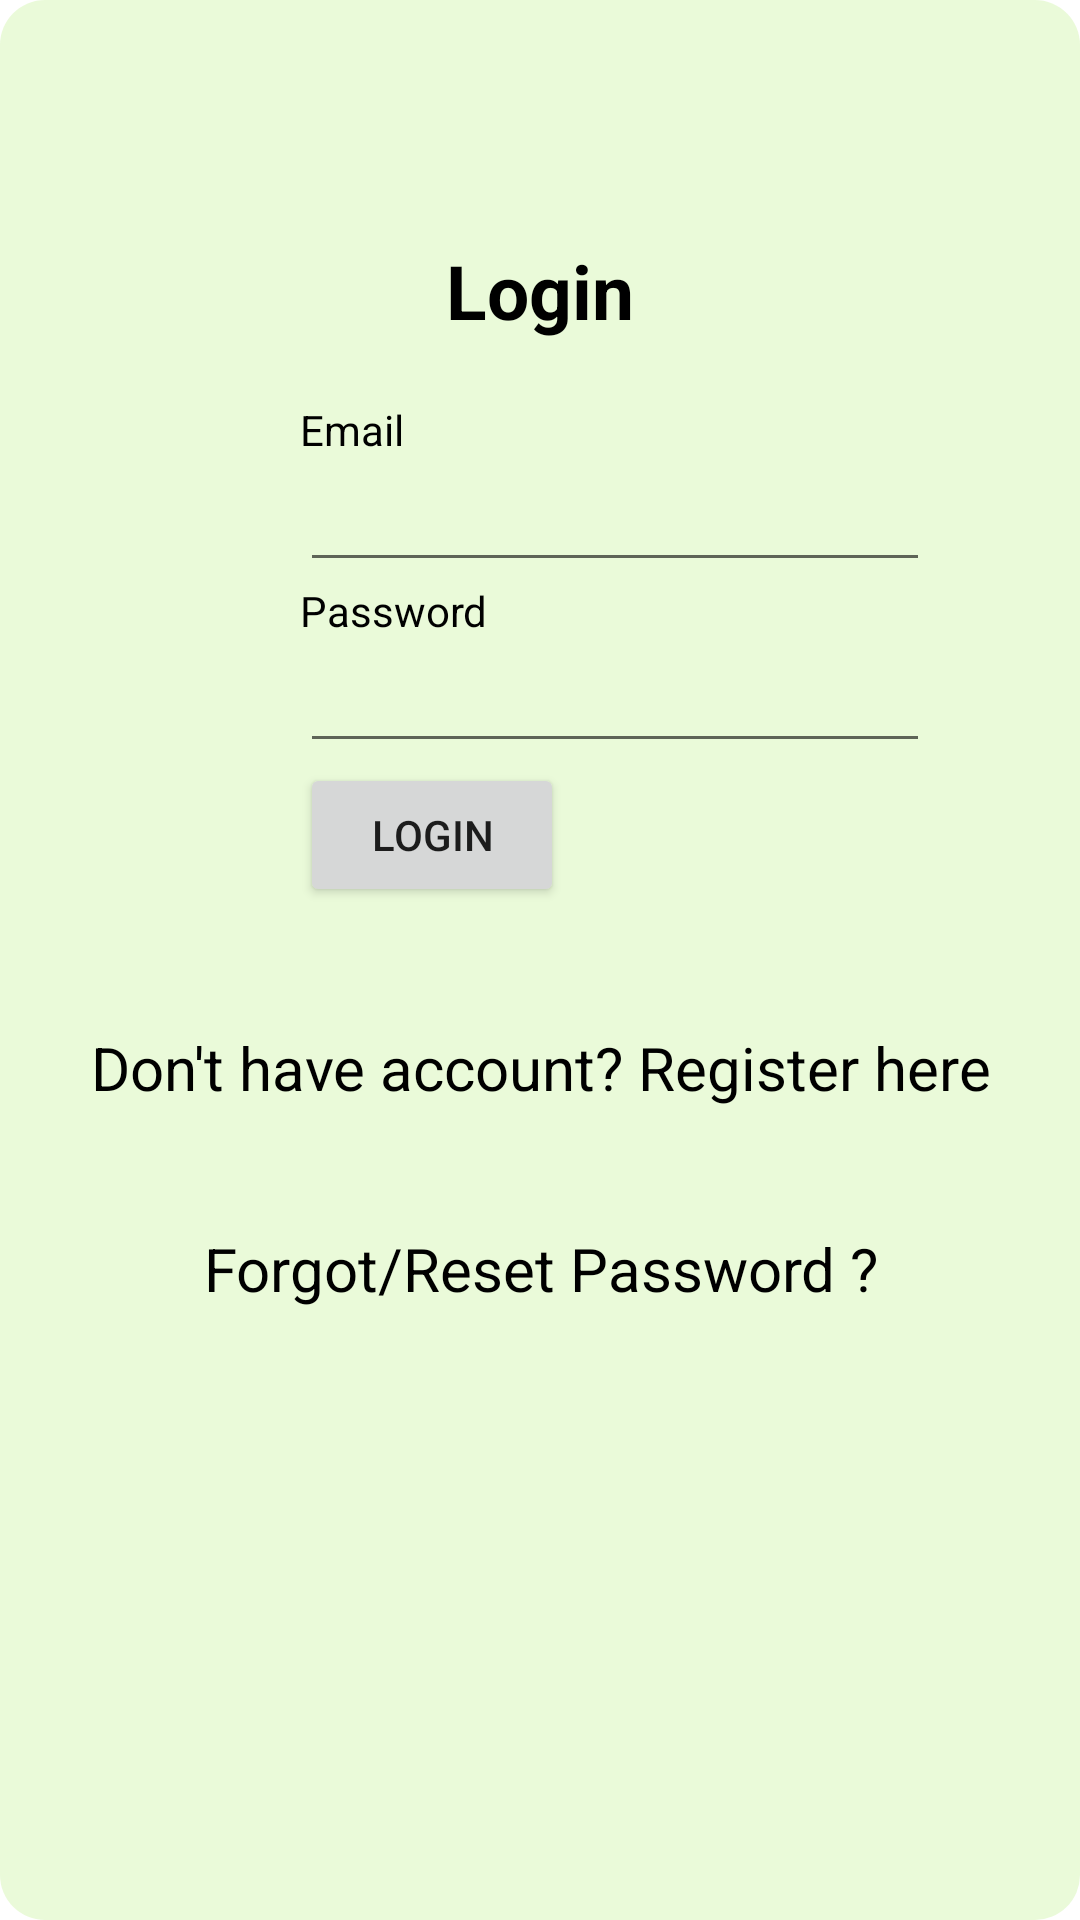

Reconstruct the res/layout file that produces this screen, plus the resources it refers to.
<!-- AndroidManifest.xml: application theme Theme.School_managment -->
<!-- res/layout/activity_login_screen.xml -->
<?xml version="1.0" encoding="utf-8"?>
<androidx.constraintlayout.widget.ConstraintLayout xmlns:android="http://schemas.android.com/apk/res/android"
    xmlns:app="http://schemas.android.com/apk/res-auto"
    xmlns:tools="http://schemas.android.com/tools"
    android:layout_width="match_parent"
    android:layout_height="match_parent"
    tools:context=".login_screen"
    android:background="@drawable/back_bg">

    <LinearLayout
        xmlns:android="http://schemas.android.com/apk/res/android"
        android:orientation="vertical" android:layout_width="match_parent"
        android:layout_height="match_parent">
        <TextView
            android:id="@+id/loginscrn"
            android:layout_width="wrap_content"
            android:layout_height="wrap_content"
            android:layout_marginTop="80dp"
            android:text="Login"
            android:textSize="25dp"
            android:textStyle="bold"
            android:textColor="#000000"
            android:layout_gravity="center"/>
        <TextView
            android:id="@+id/fstTxt"
            android:layout_width="wrap_content"
            android:layout_height="wrap_content"
            android:layout_marginLeft="100dp"
            android:layout_marginTop="20dp"
            android:text="Email"
            android:textColor="#000000"/>
        <EditText
            android:id="@+id/txtEmail"
            android:layout_width="wrap_content"
            android:layout_height="wrap_content"
            android:layout_marginLeft="100dp"
            android:ems="10"/>
        <TextView
            android:id="@+id/secTxt"
            android:layout_width="wrap_content"
            android:layout_height="wrap_content"
            android:text="Password"
            android:textColor="#000000"
            android:layout_marginLeft="100dp" />
        <EditText
            android:id="@+id/txtPwd"
            android:layout_width="wrap_content"
            android:layout_height="wrap_content"
            android:layout_marginLeft="100dp"
            android:inputType="textPassword"
            android:ems="10" />
        <Button
            android:id="@+id/btnLogin"
            android:layout_width="wrap_content"
            android:layout_height="wrap_content"
            android:layout_marginLeft="100dp"
            android:text="Login"
            android:onClick="login"/>
        <TextView android:id="@+id/lnkRegister"
            android:layout_width="match_parent"
            android:layout_height="wrap_content"
            android:layout_marginTop="40dp"
            android:text="Don't have account? Register here"
            android:gravity="center"
            android:textSize="20dp"
            android:textColor="#000000"/>
        <TextView android:id="@+id/lnkPassword"
            android:layout_width="match_parent"
            android:layout_height="wrap_content"
            android:layout_marginTop="40dp"
            android:text="Forgot/Reset Password ?"
            android:gravity="center"
            android:textSize="20dp"
            android:textColor="#000000"/>
    </LinearLayout>

</androidx.constraintlayout.widget.ConstraintLayout>
<!-- resources referenced by this layout -->
<resources>
  <!-- drawable back_bg (drawable) -->
  <?xml version="1.0" encoding="utf-8"?>
  
  <shape xmlns:android="http://schemas.android.com/apk/res/android"
      android:shape="rectangle" android:padding="10dp">
      <solid android:color="#B4E2F8C9"/>
      <corners
          android:bottomRightRadius="15dp"
          android:bottomLeftRadius="15dp"
          android:topLeftRadius="15dp"
          android:topRightRadius="15dp"/>
  </shape>
  <style name="Theme.School_managment" parent="Theme.MaterialComponents.DayNight.DarkActionBar">
          
          <item name="colorPrimary">@color/purple_500</item>
          <item name="colorPrimaryVariant">@color/purple_700</item>
          <item name="colorOnPrimary">@color/white</item>
          
          <item name="colorSecondary">@color/teal_200</item>
          <item name="colorSecondaryVariant">@color/teal_700</item>
          <item name="colorOnSecondary">@color/black</item>
          
          <item name="android:statusBarColor">?attr/colorPrimaryVariant</item>
          
      </style>
  <!-- not gathered from this repository: default colours our renderer supplied (Android Studio template values) -->
  <color name="purple_500">#FF6200EE</color>
  <color name="purple_700">#FF3700B3</color>
  <color name="teal_200">#FF03DAC5</color>
  <color name="teal_700">#FF018786</color>
  <color name="black">#FF000000</color>
  <color name="white">#FFFFFFFF</color>
</resources>
